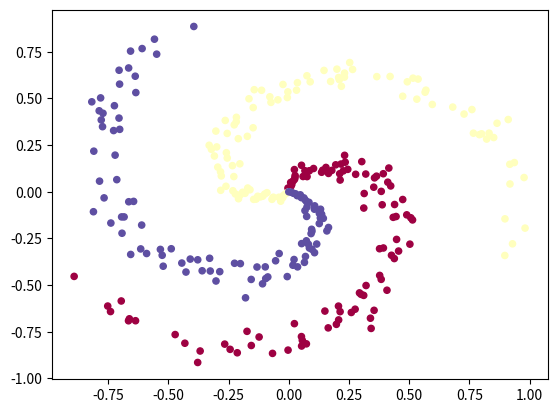
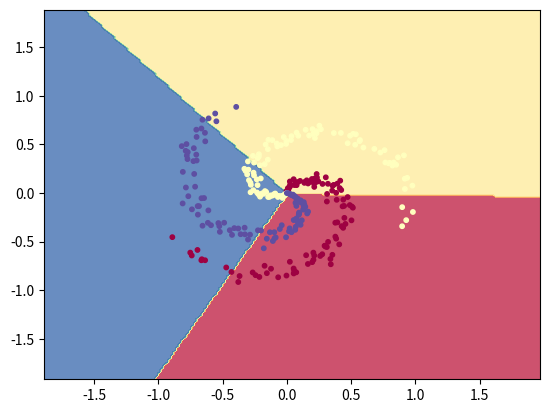

Reproduce these figures in Python, in order.
#!/usr/bin/env python3
# -*- coding: utf-8 -*-
"""
Created on Tue Oct 23 10:36:43 2018

@author: liuchuang
"""

import numpy as np
import matplotlib.pyplot as plt


N = 100 # number of points per class  每一类的数据数目
D = 2 # dimensionality   数据纬度 
K = 3 # number of classes  数据类别数目
X = np.zeros((N*K,D)) # data matrix (each row = single example) 生成一个N*K行 D列的全0矩阵
y = np.zeros(N*K, dtype='uint8') # class labels
for j in range(K):
  ix = range(N*j,N*(j+1))
  r = np.linspace(0.0,1,N) # radius  每一类N个点之间的距离--均匀
  t = np.linspace(j*4,(j+1)*4,N) + np.random.randn(N)*0.2 # theta 点的角度 在一定的范围内均匀基础上 随机取点
  X[ix] = np.c_[r*np.sin(t), r*np.cos(t)]  #  确定点的坐标
  y[ix] = j # 0-N是 全是0 ； N-2N是1 ； 2N-3N 是2；
# lets visualize the data:
plt.scatter(X[:, 0], X[:, 1], c=y, s=20, cmap=plt.cm.Spectral) # 画 散点图， X的第一列是横坐标，第二列是纵坐标，y颜色序列选择
# 注意 y不是yellow  而是一个列表
plt.show()


## 训练一个线性分类器
#Train a Linear Classifier
# initialize parameters randomly 初始化权重和 偏置
W = 0.01 * np.random.randn(D,K)  # 权重是 2x3 的矩阵
b = np.zeros((1,K))    # 偏置是 1 X k 的矩阵

# some hyperparameters
step_size = 1e-1   #  步长
reg = 1e-3 # regularization strength 正则化参数 

# gradient descent loop
num_examples = X.shape[0]  ## 表示 X的行数  即是 N*K 所有样本点数
for i in range(200):  # 循环200次
  
  # evaluate class scores, [N x K]
  scores = np.dot(X, W) + b   #  矩阵乘后 N*K行 K列 ，加b 的时候 用到numpy  的广播性质
  
  # compute the class probabilities
  exp_scores = np.exp(scores)  # 未进行归一化的 概率
  probs = exp_scores / np.sum(exp_scores, axis=1, keepdims=True) # [N x K，k]  
  # 概率进行归一化 [300 ,3]的规模  每一行代表了 一个点对应三种分类的可能性
  
  # compute the loss: average cross-entropy loss and regularization
  #  按照公式 计算样本损失 和正则化损失
  correct_logprobs = -np.log(probs[range(num_examples),y])  # 遍历 所有的概率值
  data_loss = np.sum(correct_logprobs)/num_examples
  reg_loss = 0.5*reg*np.sum(W*W)
  loss = data_loss + reg_loss
  
  if i % 10 == 0:    # 每10次 打印一下 loss 报告
    print("iteration %d: loss %f" %(i, loss))
  
  # compute the gradient on scores
  dscores = probs
  dscores[range(num_examples),y] -= 1  #  下降梯度 就是 对应的概率 -1
  dscores /= num_examples  #  计算平均概率值
  
  # backpropate the gradient to the parameters (W,b)
  dW = np.dot(X.T, dscores)
  db = np.sum(dscores, axis=0, keepdims=True)
  
  dW += reg*W # regularization gradient
  
  # perform a parameter update
  W += -step_size * dW   #  梯度更新
  b += -step_size * db
  

# evaluate training set accuracy
# 计算分类的正确率
scores = np.dot(X, W) + b
predicted_class = np.argmax(scores, axis=1)
print('training accuracy: %.2f' % (np.mean(predicted_class == y)))

# plot the resulting classifier
# 绘制 分类结果
h = 0.02
x_min, x_max = X[:, 0].min() - 1, X[:, 0].max() + 1
y_min, y_max = X[:, 1].min() - 1, X[:, 1].max() + 1
xx, yy = np.meshgrid(np.arange(x_min, x_max, h),
                     np.arange(y_min, y_max, h))  # 从坐标向量返回坐标矩阵
Z = np.dot(np.c_[xx.ravel(), yy.ravel()], W) + b
Z = np.argmax(Z, axis=1)
Z = Z.reshape(xx.shape)
fig = plt.figure()
plt.contourf(xx, yy, Z, cmap=plt.cm.Spectral, alpha=0.8) # 绘制背分类边界
plt.scatter(X[:, 0], X[:, 1], c=y, s=10, cmap=plt.cm.Spectral) # 绘制散点图
plt.xlim(xx.min(), xx.max())
plt.ylim(yy.min(), yy.max())





























